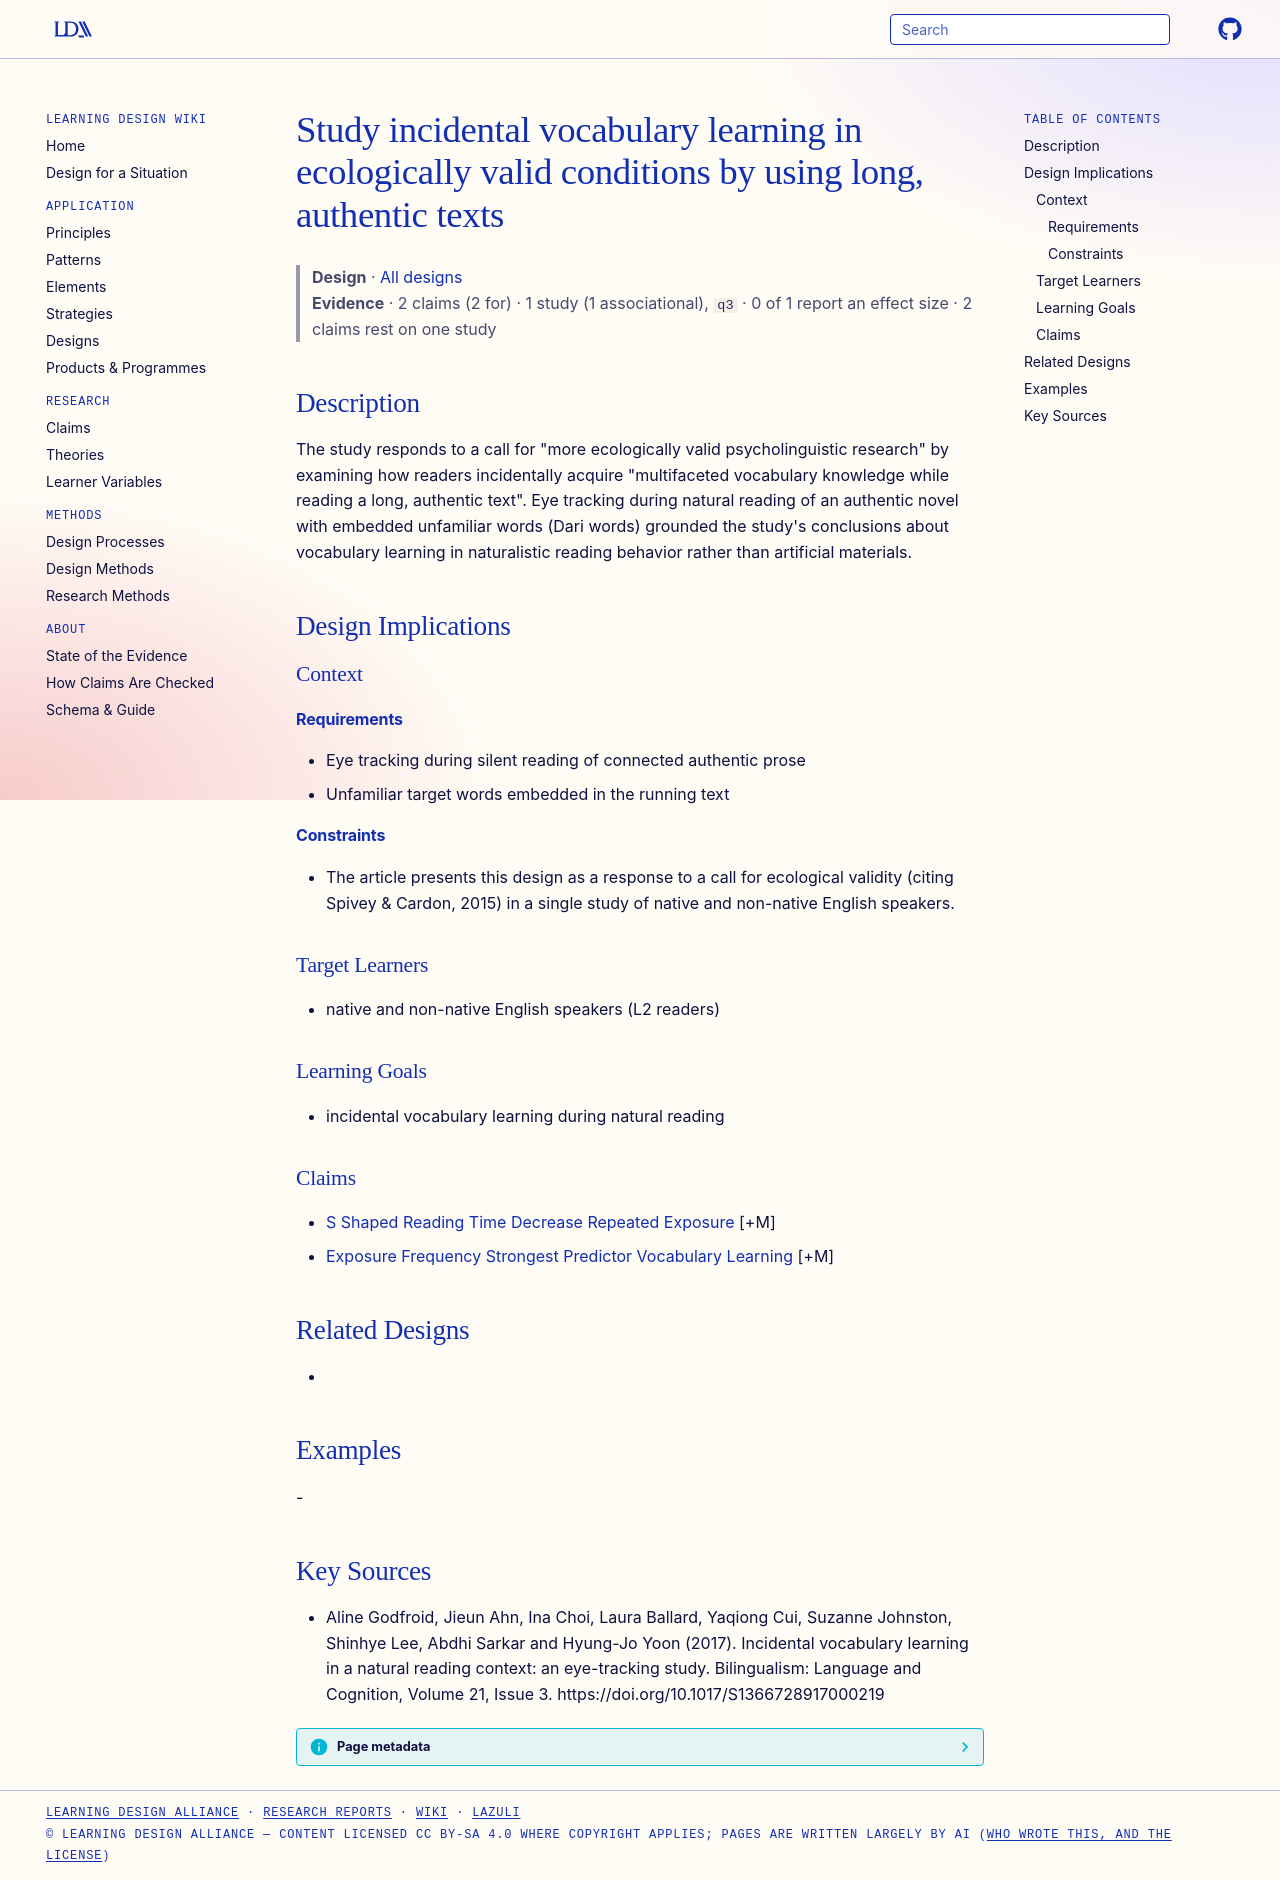

repository: Learning-Design-Alliance/learning-wiki · page: designs/authentic-long-texts-ecological-vocabulary-research/index.html · generator: mkdocs

---
type: design
id: authentic-long-texts-ecological-vocabulary-research
title: Study incidental vocabulary learning in ecologically valid conditions by using long, authentic texts
description: "The study responds to a call for \"more ecologically valid psycholinguistic research\" by examining how readers incidentally acquire \"multifaceted vocabulary knowledge while reading a long, authentic text\"."
status: review
generated:
  by: "process:settle-candidates"
  at: 2026-10-15
sources:
  - id: aline-godfroid-2017
    resource: "https://doi.org/10.1017/S1366728917000219"
    title: "Aline Godfroid, Jieun Ahn, Ina Choi, Laura Ballard, Yaqiong Cui, Suzanne Johnston, Shinhye Lee, Abdhi Sarkar and Hyung-Jo Yoon (2017). Incidental vocabulary learning in a natural reading context: an eye-tracking study. Bilingualism: Language and Cognition, Volume 21, Issue 3. https://doi.org/10.1017/S1366728917000219"
    author: Aline Godfroid, Jieun Ahn, Ina Choi, Laura Ballard, Yaqiong Cui, Suzanne Johnston, Shinhye Lee, Abdhi Sarkar and Hyung-Jo Yoon
---

# Study incidental vocabulary learning in ecologically valid conditions by using long, authentic texts

> **Design** · [All designs](index.md)
> **Evidence** · 2 claims (2 for) · 1 study (1 associational), `q3` · 0 of 1 report an effect size · 2 claims rest on one study

## Description
The study responds to a call for "more ecologically valid psycholinguistic research" by examining how readers incidentally acquire "multifaceted vocabulary knowledge while reading a long, authentic text". Eye tracking during natural reading of an authentic novel with embedded unfamiliar words (Dari words) grounded the study's conclusions about vocabulary learning in naturalistic reading behavior rather than artificial materials.

## Design Implications

### Context
#### Requirements
- Eye tracking during silent reading of connected authentic prose
- Unfamiliar target words embedded in the running text
#### Constraints
- The article presents this design as a response to a call for ecological validity (citing Spivey & Cardon, 2015) in a single study of native and non-native English speakers.

### Target Learners
- native and non-native English speakers (L2 readers)

### Learning Goals
- incidental vocabulary learning during natural reading

### Claims
- [S Shaped Reading Time Decrease Repeated Exposure](../claims/s-shaped-reading-time-decrease-repeated-exposure.md) [+M]
- [Exposure Frequency Strongest Predictor Vocabulary Learning](../claims/exposure-frequency-strongest-predictor-vocabulary-learning.md) [+M]

## Related Designs
- 

## Examples
-

## Key Sources
- Aline Godfroid, Jieun Ahn, Ina Choi, Laura Ballard, Yaqiong Cui, Suzanne Johnston, Shinhye Lee, Abdhi Sarkar and Hyung-Jo Yoon (2017). Incidental vocabulary learning in a natural reading context: an eye-tracking study. Bilingualism: Language and Cognition, Volume 21, Issue 3. https://doi.org/10.1017/S1366728917000219
